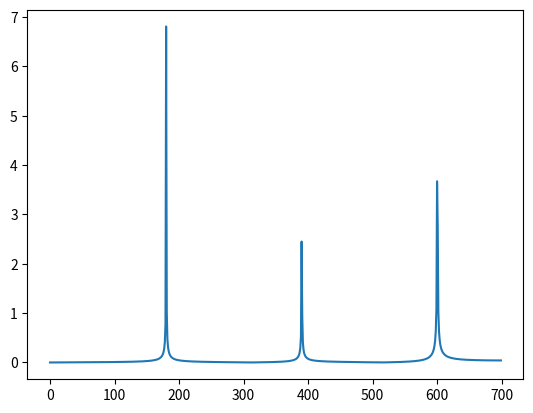

Python code for this plot:
# -*- coding: utf-8 -*-
"""
Created on Sun Jul 18 11:35:13 2021

[redacted]
"""
import matplotlib.pyplot as plt
import numpy as np
from scipy.fft import fft

#設計一個紀錄一秒收集1400個值(頻率:1400Hz)
#已知是三個sin波疊加，週期分別是180、390、600
x=np.linspace(0,1,1400)

y=7*np.sin(2*np.pi*180*x)+2.8*np.sin(2*np.pi*390*x)+5.1*np.sin(2*np.pi*600*x)
yy=fft(y) 

fd = np.linspace(0, 1400, 1400, endpoint=False)
amp_y= np.abs(2/1400 *yy[0:int(1400/2)])
fd= fd[0:int(1400/2)]
             
plt.plot(fd,amp_y)